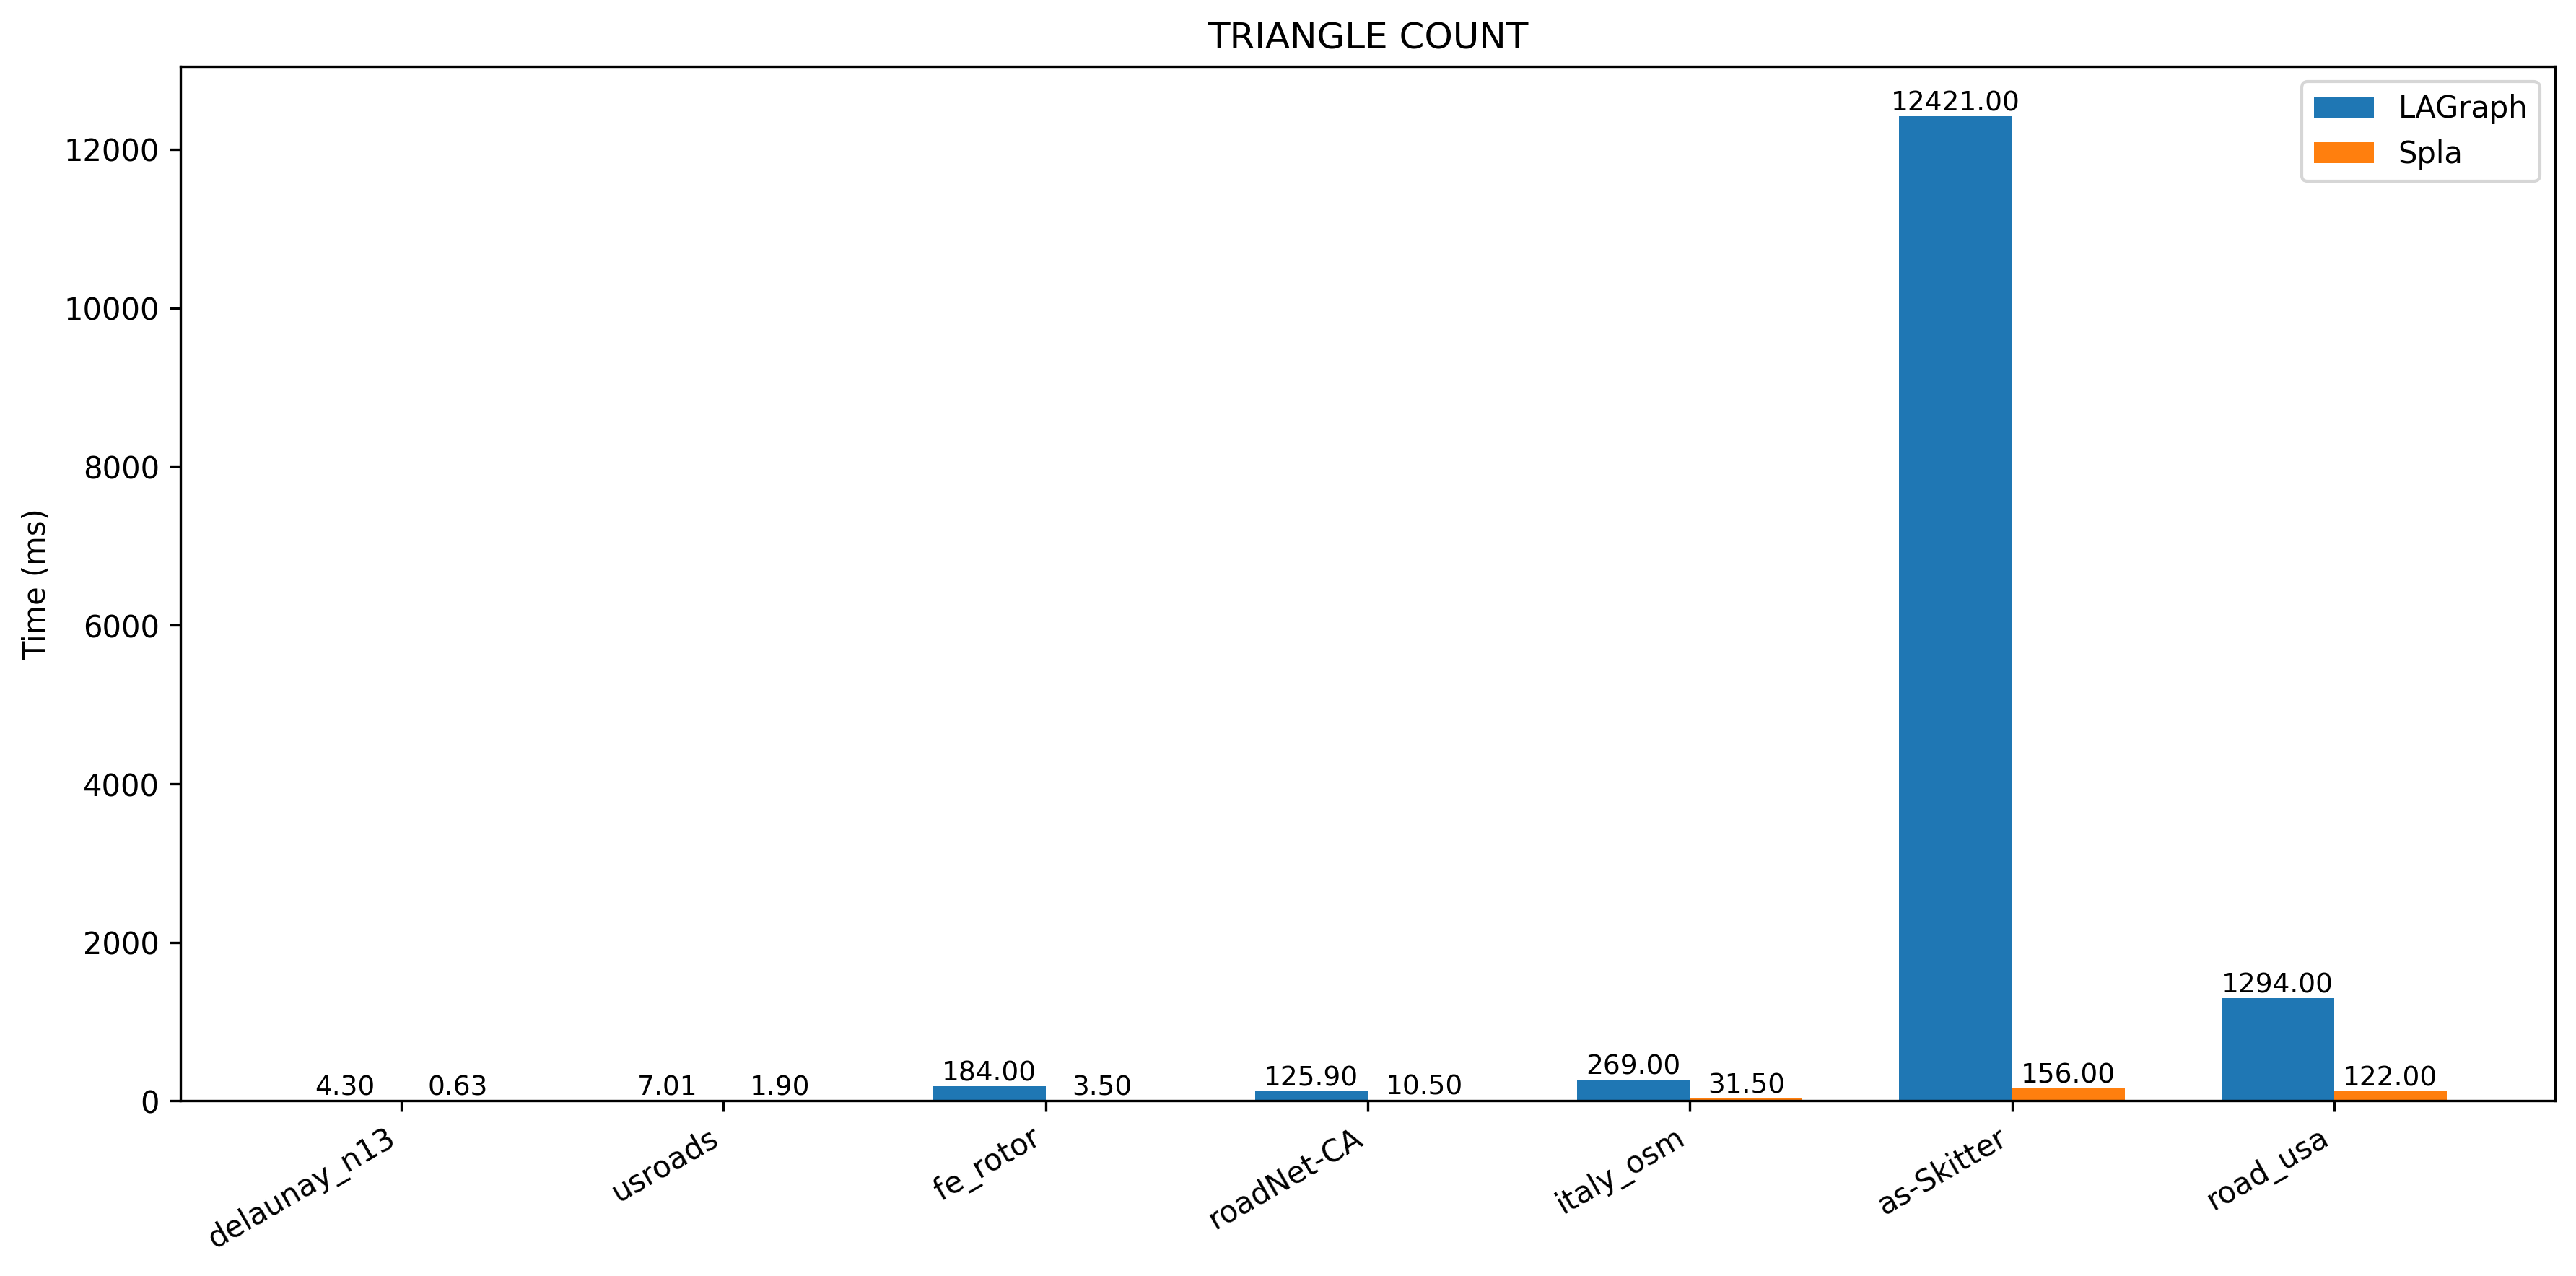

The data file committed next to this chart (first rows):
Graph, Method, Time (ms), Avg degree, Edges
delaunay_n13, LAGraph, 4.3, 5.993, 24547
delaunay_n13, Spla, 0.63, 5.993, 24547
usroads, LAGraph, 7.01, 2.562, 165435
usroads, Spla, 1.9, 2.562, 165435
fe_rotor, LAGraph, 184.0, 13.3, 662431
fe_rotor, Spla, 3.5, 13.3, 662431
roadNet-CA, LAGraph, 125.9, 2.807, 2766607
roadNet-CA, Spla, 10.5, 2.807, 2766607
italy_osm, LAGraph, 269.0, 2.098, 7013978
italy_osm, Spla, 31.5, 2.098, 7013978
as-Skitter, LAGraph, 12421, 13.08, 11095298
as-Skitter, Spla, 156.0, 13.08, 11095298
road_usa, LAGraph, 1294, 2.41, 28854312
road_usa, Spla, 122.0, 2.41, 28854312
